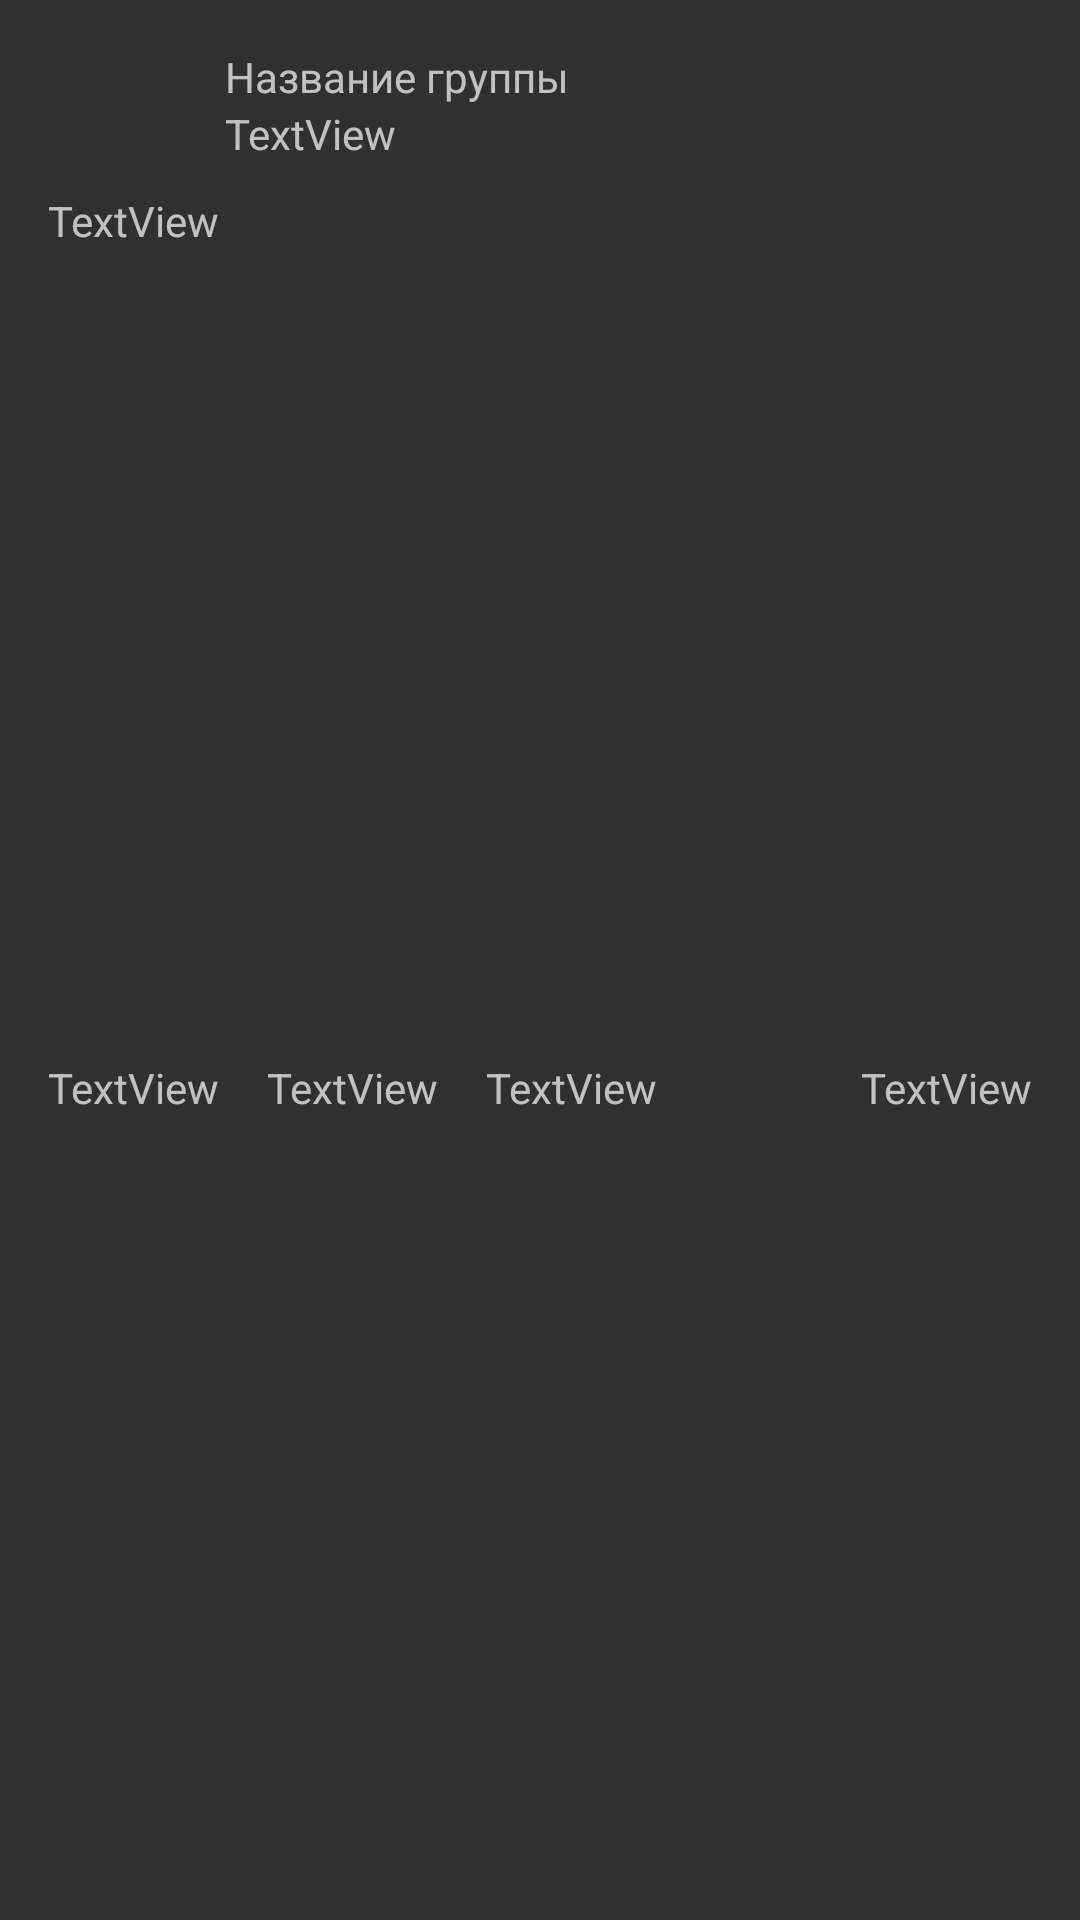

Here is an Android app screen rendered from its layout file. Give the layout XML and the strings, colors and styles it references.
<!-- AndroidManifest.xml: application theme Theme.Vktest -->
<!-- res/layout/feed_frame_text.xml -->
<?xml version="1.0" encoding="utf-8"?>
<androidx.constraintlayout.widget.ConstraintLayout xmlns:android="http://schemas.android.com/apk/res/android"
    xmlns:app="http://schemas.android.com/apk/res-auto"
    xmlns:tools="http://schemas.android.com/tools"
    android:layout_width="match_parent"
    android:layout_height="wrap_content">

    <ImageView
        android:id="@+id/feedItemAvatar"
        android:layout_width="44dp"
        android:layout_height="38dp"
        android:layout_marginStart="16dp"
        android:layout_marginTop="16dp"
        app:layout_constraintStart_toStartOf="parent"
        app:layout_constraintTop_toTopOf="parent"
        tools:srcCompat="@tools:sample/avatars" />

    <TextView
        android:id="@+id/feedAuthorName"
        android:layout_width="wrap_content"
        android:layout_height="wrap_content"
        android:layout_marginStart="15dp"
        android:layout_marginTop="16dp"
        android:text="Название группы"
        app:layout_constraintEnd_toEndOf="parent"
        app:layout_constraintHorizontal_bias="0.0"
        app:layout_constraintStart_toEndOf="@+id/feedItemAvatar"
        app:layout_constraintTop_toTopOf="parent" />

    <TextView
        android:id="@+id/feedPostText"
        android:layout_width="0dp"
        android:layout_height="wrap_content"
        android:layout_marginTop="64dp"
        android:layout_marginEnd="16dp"
        android:text="TextView"
        app:layout_constraintEnd_toEndOf="parent"
        app:layout_constraintHorizontal_bias="0.0"
        app:layout_constraintStart_toStartOf="@+id/feedItemAvatar"
        app:layout_constraintTop_toTopOf="parent" />

    <androidx.constraintlayout.widget.Guideline
        android:id="@+id/guideline2"
        android:layout_width="wrap_content"
        android:layout_height="wrap_content"
        android:orientation="horizontal"
        app:layout_constraintGuide_begin="91dp" />

    <TextView
        android:id="@+id/feedPostTime"
        android:layout_width="wrap_content"
        android:layout_height="wrap_content"
        android:text="TextView"
        app:layout_constraintStart_toStartOf="@+id/feedAuthorName"
        app:layout_constraintTop_toBottomOf="@+id/feedAuthorName" />

    <androidx.recyclerview.widget.RecyclerView
        android:id="@+id/post_photo_rv"
        android:layout_width="0dp"
        android:layout_height="wrap_content"
        android:layout_marginTop="8dp"
        app:layout_constraintEnd_toEndOf="@+id/feedPostText"
        app:layout_constraintHorizontal_bias="0.0"
        app:layout_constraintStart_toStartOf="@+id/feedPostText"
        app:layout_constraintTop_toBottomOf="@+id/feedPostText" />

    <TextView
        android:id="@+id/post_likes_counter"
        android:layout_width="wrap_content"
        android:layout_height="wrap_content"
        android:layout_marginTop="10dp"
        android:layout_marginBottom="16dp"
        android:text="TextView"
        app:layout_constraintBottom_toBottomOf="parent"
        app:layout_constraintStart_toStartOf="@+id/post_photo_rv"
        app:layout_constraintTop_toBottomOf="@+id/post_photo_rv" />

    <TextView
        android:id="@+id/post_repost_counter"
        android:layout_width="wrap_content"
        android:layout_height="wrap_content"
        android:layout_marginStart="16dp"
        android:layout_marginTop="10dp"
        android:layout_marginBottom="16dp"
        android:text="TextView"
        app:layout_constraintBottom_toBottomOf="parent"
        app:layout_constraintStart_toEndOf="@+id/post_likes_counter"
        app:layout_constraintTop_toBottomOf="@+id/post_photo_rv" />

    <TextView
        android:id="@+id/post_comment_counter"
        android:layout_width="wrap_content"
        android:layout_height="wrap_content"
        android:layout_marginStart="16dp"
        android:layout_marginTop="10dp"
        android:layout_marginBottom="16dp"
        android:text="TextView"
        app:layout_constraintBottom_toBottomOf="parent"
        app:layout_constraintStart_toEndOf="@+id/post_repost_counter"
        app:layout_constraintTop_toBottomOf="@+id/post_photo_rv" />

    <TextView
        android:id="@+id/post_views_counter"
        android:layout_width="wrap_content"
        android:layout_height="wrap_content"
        android:layout_marginTop="10dp"
        android:layout_marginBottom="16dp"
        android:text="TextView"
        app:layout_constraintBottom_toBottomOf="parent"
        app:layout_constraintEnd_toEndOf="@+id/post_photo_rv"
        app:layout_constraintTop_toBottomOf="@+id/post_photo_rv" />

</androidx.constraintlayout.widget.ConstraintLayout>
<!-- resources referenced by this layout -->
<resources>
  <style name="Theme.Vktest" parent="Theme.Design.NoActionBar">
          
          <item name="colorPrimary">@color/purple_500</item>
          <item name="colorPrimaryVariant">@color/purple_700</item>
          <item name="colorOnPrimary">@color/white</item>
          
          <item name="colorSecondary">@color/teal_200</item>
          <item name="colorSecondaryVariant">@color/teal_700</item>
          <item name="colorOnSecondary">@color/black</item>
          
          <item name="android:statusBarColor" tools:targetApi="l">?attr/colorPrimaryVariant</item>
          
      </style>
  <!-- not gathered from this repository: default colours our renderer supplied (Android Studio template values) -->
  <color name="purple_500">#FF6200EE</color>
  <color name="purple_700">#FF3700B3</color>
  <color name="teal_200">#FF03DAC5</color>
  <color name="teal_700">#FF018786</color>
  <color name="black">#FF000000</color>
  <color name="white">#FFFFFFFF</color>
</resources>
